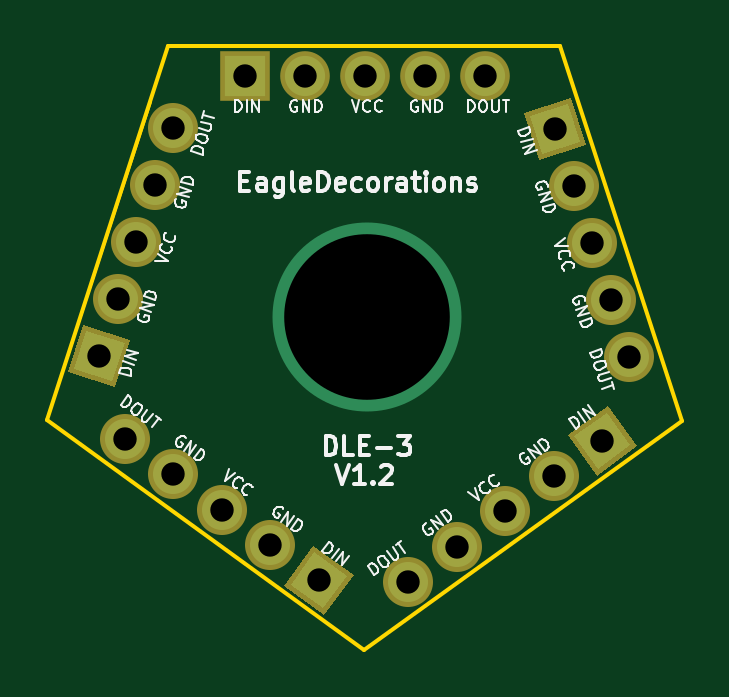
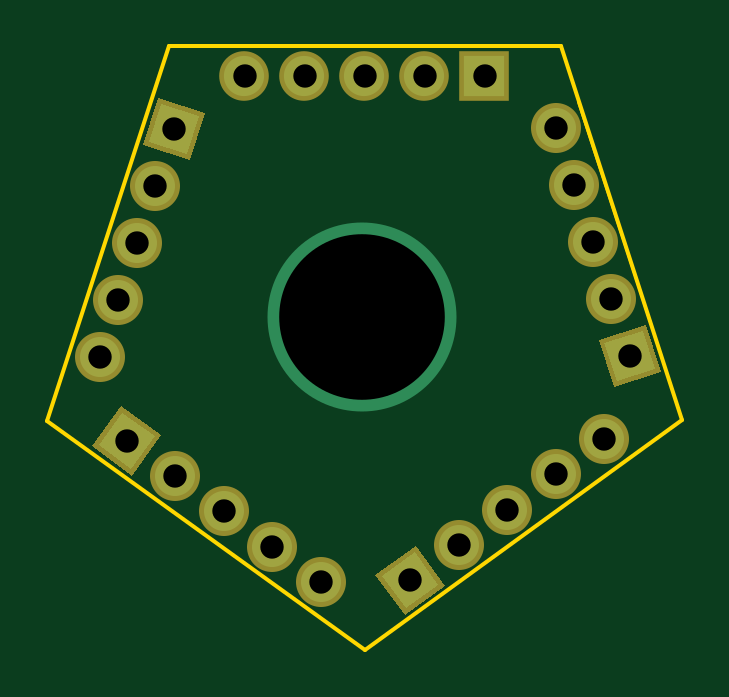
Circuit board: 8 layer files. Board 26.8 x 25.5 mm.
- bottom_copper: ThreeLedGlobeTop-B.Cu.gbr (2030 bytes)
- bottom_mask: ThreeLedGlobeTop-B.Mask.gbr (1970 bytes)
- bottom_silk: ThreeLedGlobeTop-B.SilkS.gbr (265 bytes)
- outline: ThreeLedGlobeTop-Edge.Cuts.gbr (596 bytes)
- top_copper: ThreeLedGlobeTop-F.Cu.gbr (2030 bytes)
- top_mask: ThreeLedGlobeTop-F.Mask.gbr (1970 bytes)
- top_silk: ThreeLedGlobeTop-F.SilkS.gbr (27819 bytes)
- drill: ThreeLedGlobeTop.drl (566 bytes)

=== bottom_copper: ThreeLedGlobeTop-B.Cu.gbr ===
G04 #@! TF.FileFunction,Copper,L2,Bot,Signal*
%FSLAX46Y46*%
G04 Gerber Fmt 4.6, Leading zero omitted, Abs format (unit mm)*
G04 Created by KiCad (PCBNEW 4.0.7) date 02/20/18 08:49:11*
%MOMM*%
%LPD*%
G01*
G04 APERTURE LIST*
%ADD10C,0.100000*%
%ADD11C,8.000000*%
%ADD12C,1.700000*%
%ADD13R,1.700000X1.700000*%
%ADD14O,1.700000X1.700000*%
G04 APERTURE END LIST*
D10*
D11*
X159950000Y-92950000D03*
D10*
G36*
X168712718Y-98011953D02*
X170088047Y-97012718D01*
X171087282Y-98388047D01*
X169711953Y-99387282D01*
X168712718Y-98011953D01*
X168712718Y-98011953D01*
G37*
D12*
X167845097Y-99692975D02*
X167845097Y-99692975D01*
X165790194Y-101185949D02*
X165790194Y-101185949D01*
X163735291Y-102678924D02*
X163735291Y-102678924D01*
X161680387Y-104171898D02*
X161680387Y-104171898D01*
D10*
G36*
X157711953Y-102912718D02*
X159087282Y-103911953D01*
X158088047Y-105287282D01*
X156712718Y-104288047D01*
X157711953Y-102912718D01*
X157711953Y-102912718D01*
G37*
D12*
X155845097Y-102607025D02*
X155845097Y-102607025D01*
X153790194Y-101114051D02*
X153790194Y-101114051D01*
X151735291Y-99621076D02*
X151735291Y-99621076D01*
X149680387Y-98128102D02*
X149680387Y-98128102D01*
D13*
X154750000Y-82750000D03*
D14*
X157290000Y-82750000D03*
X159830000Y-82750000D03*
X162370000Y-82750000D03*
X164910000Y-82750000D03*
D10*
G36*
X167354266Y-86071062D02*
X166828938Y-84454266D01*
X168445734Y-83928938D01*
X168971062Y-85545734D01*
X167354266Y-86071062D01*
X167354266Y-86071062D01*
G37*
D12*
X168684903Y-87415684D02*
X168684903Y-87415684D01*
X169469806Y-89831367D02*
X169469806Y-89831367D01*
X170254709Y-92247051D02*
X170254709Y-92247051D01*
X171039613Y-94662734D02*
X171039613Y-94662734D01*
D10*
G36*
X149671062Y-94054266D02*
X149145734Y-95671062D01*
X147528938Y-95145734D01*
X148054266Y-93528938D01*
X149671062Y-94054266D01*
X149671062Y-94054266D01*
G37*
D12*
X149384903Y-92184316D02*
X149384903Y-92184316D01*
X150169806Y-89768633D02*
X150169806Y-89768633D01*
X150954709Y-87352949D02*
X150954709Y-87352949D01*
X151739613Y-84937266D02*
X151739613Y-84937266D01*
M02*

=== bottom_mask: ThreeLedGlobeTop-B.Mask.gbr ===
G04 #@! TF.FileFunction,Soldermask,Bot*
%FSLAX46Y46*%
G04 Gerber Fmt 4.6, Leading zero omitted, Abs format (unit mm)*
G04 Created by KiCad (PCBNEW 4.0.7) date 02/20/18 08:49:11*
%MOMM*%
%LPD*%
G01*
G04 APERTURE LIST*
%ADD10C,0.100000*%
%ADD11C,2.100000*%
%ADD12R,2.100000X2.100000*%
%ADD13O,2.100000X2.100000*%
G04 APERTURE END LIST*
D10*
G36*
X168433358Y-97967707D02*
X170132293Y-96733358D01*
X171366642Y-98432293D01*
X169667707Y-99666642D01*
X168433358Y-97967707D01*
X168433358Y-97967707D01*
G37*
D11*
X167845097Y-99692975D02*
X167845097Y-99692975D01*
X165790194Y-101185949D02*
X165790194Y-101185949D01*
X163735291Y-102678924D02*
X163735291Y-102678924D01*
X161680387Y-104171898D02*
X161680387Y-104171898D01*
D10*
G36*
X157667707Y-102633358D02*
X159366642Y-103867707D01*
X158132293Y-105566642D01*
X156433358Y-104332293D01*
X157667707Y-102633358D01*
X157667707Y-102633358D01*
G37*
D11*
X155845097Y-102607025D02*
X155845097Y-102607025D01*
X153790194Y-101114051D02*
X153790194Y-101114051D01*
X151735291Y-99621076D02*
X151735291Y-99621076D01*
X149680387Y-98128102D02*
X149680387Y-98128102D01*
D12*
X154750000Y-82750000D03*
D13*
X157290000Y-82750000D03*
X159830000Y-82750000D03*
X162370000Y-82750000D03*
X164910000Y-82750000D03*
D10*
G36*
X167225859Y-86323077D02*
X166576923Y-84325859D01*
X168574141Y-83676923D01*
X169223077Y-85674141D01*
X167225859Y-86323077D01*
X167225859Y-86323077D01*
G37*
D11*
X168684903Y-87415684D02*
X168684903Y-87415684D01*
X169469806Y-89831367D02*
X169469806Y-89831367D01*
X170254709Y-92247051D02*
X170254709Y-92247051D01*
X171039613Y-94662734D02*
X171039613Y-94662734D01*
D10*
G36*
X149923077Y-93925859D02*
X149274141Y-95923077D01*
X147276923Y-95274141D01*
X147925859Y-93276923D01*
X149923077Y-93925859D01*
X149923077Y-93925859D01*
G37*
D11*
X149384903Y-92184316D02*
X149384903Y-92184316D01*
X150169806Y-89768633D02*
X150169806Y-89768633D01*
X150954709Y-87352949D02*
X150954709Y-87352949D01*
X151739613Y-84937266D02*
X151739613Y-84937266D01*
M02*

=== bottom_silk: ThreeLedGlobeTop-B.SilkS.gbr ===
G04 #@! TF.FileFunction,Legend,Bot*
%FSLAX46Y46*%
G04 Gerber Fmt 4.6, Leading zero omitted, Abs format (unit mm)*
G04 Created by KiCad (PCBNEW 4.0.7) date 02/20/18 08:49:11*
%MOMM*%
%LPD*%
G01*
G04 APERTURE LIST*
%ADD10C,0.100000*%
G04 APERTURE END LIST*
D10*
M02*

=== outline: ThreeLedGlobeTop-Edge.Cuts.gbr ===
G04 #@! TF.FileFunction,Profile,NP*
%FSLAX46Y46*%
G04 Gerber Fmt 4.6, Leading zero omitted, Abs format (unit mm)*
G04 Created by KiCad (PCBNEW 4.0.7) date 02/20/18 08:49:11*
%MOMM*%
%LPD*%
G01*
G04 APERTURE LIST*
%ADD10C,0.100000*%
%ADD11C,0.150000*%
G04 APERTURE END LIST*
D10*
D11*
X151500000Y-81500000D02*
X146400000Y-97300000D01*
X168100000Y-81500000D02*
X151500000Y-81500000D01*
X173250000Y-97350000D02*
X168100000Y-81500000D01*
X159800000Y-107050000D02*
X173250000Y-97350000D01*
X146400000Y-97300000D02*
X159800000Y-107050000D01*
D10*
X146404628Y-97295691D02*
X150770500Y-83858920D01*
M02*

=== top_copper: ThreeLedGlobeTop-F.Cu.gbr ===
G04 #@! TF.FileFunction,Copper,L1,Top,Signal*
%FSLAX46Y46*%
G04 Gerber Fmt 4.6, Leading zero omitted, Abs format (unit mm)*
G04 Created by KiCad (PCBNEW 4.0.7) date 02/20/18 08:49:11*
%MOMM*%
%LPD*%
G01*
G04 APERTURE LIST*
%ADD10C,0.100000*%
%ADD11C,8.000000*%
%ADD12C,1.700000*%
%ADD13R,1.700000X1.700000*%
%ADD14O,1.700000X1.700000*%
G04 APERTURE END LIST*
D10*
D11*
X159950000Y-92950000D03*
D10*
G36*
X168712718Y-98011953D02*
X170088047Y-97012718D01*
X171087282Y-98388047D01*
X169711953Y-99387282D01*
X168712718Y-98011953D01*
X168712718Y-98011953D01*
G37*
D12*
X167845097Y-99692975D02*
X167845097Y-99692975D01*
X165790194Y-101185949D02*
X165790194Y-101185949D01*
X163735291Y-102678924D02*
X163735291Y-102678924D01*
X161680387Y-104171898D02*
X161680387Y-104171898D01*
D10*
G36*
X157711953Y-102912718D02*
X159087282Y-103911953D01*
X158088047Y-105287282D01*
X156712718Y-104288047D01*
X157711953Y-102912718D01*
X157711953Y-102912718D01*
G37*
D12*
X155845097Y-102607025D02*
X155845097Y-102607025D01*
X153790194Y-101114051D02*
X153790194Y-101114051D01*
X151735291Y-99621076D02*
X151735291Y-99621076D01*
X149680387Y-98128102D02*
X149680387Y-98128102D01*
D13*
X154750000Y-82750000D03*
D14*
X157290000Y-82750000D03*
X159830000Y-82750000D03*
X162370000Y-82750000D03*
X164910000Y-82750000D03*
D10*
G36*
X167354266Y-86071062D02*
X166828938Y-84454266D01*
X168445734Y-83928938D01*
X168971062Y-85545734D01*
X167354266Y-86071062D01*
X167354266Y-86071062D01*
G37*
D12*
X168684903Y-87415684D02*
X168684903Y-87415684D01*
X169469806Y-89831367D02*
X169469806Y-89831367D01*
X170254709Y-92247051D02*
X170254709Y-92247051D01*
X171039613Y-94662734D02*
X171039613Y-94662734D01*
D10*
G36*
X149671062Y-94054266D02*
X149145734Y-95671062D01*
X147528938Y-95145734D01*
X148054266Y-93528938D01*
X149671062Y-94054266D01*
X149671062Y-94054266D01*
G37*
D12*
X149384903Y-92184316D02*
X149384903Y-92184316D01*
X150169806Y-89768633D02*
X150169806Y-89768633D01*
X150954709Y-87352949D02*
X150954709Y-87352949D01*
X151739613Y-84937266D02*
X151739613Y-84937266D01*
M02*

=== top_mask: ThreeLedGlobeTop-F.Mask.gbr ===
G04 #@! TF.FileFunction,Soldermask,Top*
%FSLAX46Y46*%
G04 Gerber Fmt 4.6, Leading zero omitted, Abs format (unit mm)*
G04 Created by KiCad (PCBNEW 4.0.7) date 02/20/18 08:49:11*
%MOMM*%
%LPD*%
G01*
G04 APERTURE LIST*
%ADD10C,0.100000*%
%ADD11C,2.100000*%
%ADD12R,2.100000X2.100000*%
%ADD13O,2.100000X2.100000*%
G04 APERTURE END LIST*
D10*
G36*
X168433358Y-97967707D02*
X170132293Y-96733358D01*
X171366642Y-98432293D01*
X169667707Y-99666642D01*
X168433358Y-97967707D01*
X168433358Y-97967707D01*
G37*
D11*
X167845097Y-99692975D02*
X167845097Y-99692975D01*
X165790194Y-101185949D02*
X165790194Y-101185949D01*
X163735291Y-102678924D02*
X163735291Y-102678924D01*
X161680387Y-104171898D02*
X161680387Y-104171898D01*
D10*
G36*
X157667707Y-102633358D02*
X159366642Y-103867707D01*
X158132293Y-105566642D01*
X156433358Y-104332293D01*
X157667707Y-102633358D01*
X157667707Y-102633358D01*
G37*
D11*
X155845097Y-102607025D02*
X155845097Y-102607025D01*
X153790194Y-101114051D02*
X153790194Y-101114051D01*
X151735291Y-99621076D02*
X151735291Y-99621076D01*
X149680387Y-98128102D02*
X149680387Y-98128102D01*
D12*
X154750000Y-82750000D03*
D13*
X157290000Y-82750000D03*
X159830000Y-82750000D03*
X162370000Y-82750000D03*
X164910000Y-82750000D03*
D10*
G36*
X167225859Y-86323077D02*
X166576923Y-84325859D01*
X168574141Y-83676923D01*
X169223077Y-85674141D01*
X167225859Y-86323077D01*
X167225859Y-86323077D01*
G37*
D11*
X168684903Y-87415684D02*
X168684903Y-87415684D01*
X169469806Y-89831367D02*
X169469806Y-89831367D01*
X170254709Y-92247051D02*
X170254709Y-92247051D01*
X171039613Y-94662734D02*
X171039613Y-94662734D01*
D10*
G36*
X149923077Y-93925859D02*
X149274141Y-95923077D01*
X147276923Y-95274141D01*
X147925859Y-93276923D01*
X149923077Y-93925859D01*
X149923077Y-93925859D01*
G37*
D11*
X149384903Y-92184316D02*
X149384903Y-92184316D01*
X150169806Y-89768633D02*
X150169806Y-89768633D01*
X150954709Y-87352949D02*
X150954709Y-87352949D01*
X151739613Y-84937266D02*
X151739613Y-84937266D01*
M02*

=== top_silk: ThreeLedGlobeTop-F.SilkS.gbr (27819 bytes, source omitted) ===
=== drill: ThreeLedGlobeTop.drl ===
M48
;DRILL file {KiCad 4.0.7} date 02/20/18 08:49:16
;FORMAT={-:-/ absolute / inch / decimal}
FMAT,2
INCH,TZ
T1C0.039
T2C0.276
%
G90
G05
M72
T1
X5.8504Y-3.7244
X5.8813Y-3.6293
X5.8929Y-3.8633
X5.9122Y-3.5342
X5.9431Y-3.4391
X5.9738Y-3.9221
X5.974Y-3.344
X6.0547Y-3.9809
X6.0925Y-3.2579
X6.1356Y-4.0396
X6.1925Y-3.2579
X6.2165Y-4.0984
X6.2925Y-3.2579
X6.3654Y-4.1013
X6.3925Y-3.2579
X6.4463Y-4.0425
X6.4925Y-3.2579
X6.5272Y-3.9837
X6.6081Y-3.9249
X6.6102Y-3.3465
X6.6411Y-3.4416
X6.672Y-3.5367
X6.689Y-3.8661
X6.7029Y-3.6318
X6.7338Y-3.7269
T2
X6.2972Y-3.6594
T0
M30

